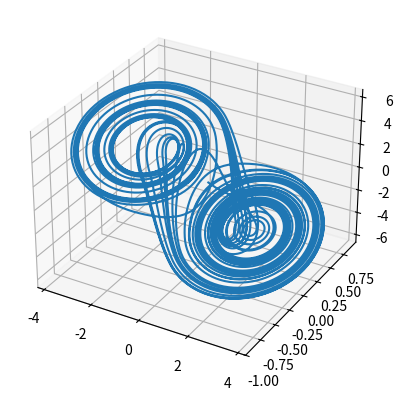

This chart was generated by the following Python code:
import numpy as np
import matplotlib.pyplot as plt

######################################################################
#注意事项:                                                            #
#1. 利用这个函数包模拟动态系统时, 应注意步长要设置合适, 如: 0.0001~0.01之间,   #
#   太小的步长会导致数据量的暴涨, 太大的步长会使系统发散, 无法捕捉真实的动态
#

class dynamic_systems:
    """ This class of functions could produce the trajectories of different dynamic systems. """
    def __init__(self):
        self.name = dynamic_systems

    # origin = [x,y,z] specific the starting point of the system, eg. origin = [0.1,0.1,0.1]
    # parameter = [sigma, gamma, beta] ([Prandtl number, Rayleigh number, some number]) specific the parameters of the system
    # Usually, when gamma < 1, the attractor is the origin; when 1 <= gamma < 13.927, there two stable points
    def LorenzSystem(self,origin,parameter,step,step_length=0.001):
        x, y, z = origin                                       # 解压参数
        sigma, gamma, beta = parameter
        input = [x,y,z,sigma,gamma,beta,step_length]
        x,y,z,sigma,gamma,beta,dt = [float(n) for n in input]  # 将所有输入变量转换成浮点数，以防出错

        Lorenz = np.zeros([step+1,3])  # 创建一个（step+1）行，3列的零矩阵，每一行都是当前step的轨迹坐标，从origin开始
        Lorenz[0] = np.array(origin)   # 因为走step步，所以会有（step+1）个点

        for n in range(step):
            dr_dt = np.array([sigma*(y-x), x*(gamma-z)-y, x*y-beta*z])  # 计算轨迹变化导数：dr/dt = (dx/dt, dy/dt, dz/dt)
            # 更新x,y,z的值，得到下一个点的坐标, r[n+1] = r[n]+(dr/dt)*dt
            x = x + dr_dt[0]*dt
            y = y + dr_dt[1]*dt
            z = z + dr_dt[2]*dt
            Lorenz[n+1] = np.array([x,y,z])  # 将下一个点的坐标更新到数据矩阵中

        return Lorenz

    # 蔡氏电路 （Chua's circuit）
    # origin = [V1,V2,I] specific the starting point of the system
    # In this case, V1, V2 indicate the voltage applied to the capacitor C1 and C2 in the Chua's circuit, and I is the current flow through the inductor
    # parameter = [alpha, beta, c, d], where alpha, beta is decided by the circuit components, alpha = C2/C1, beta = C2*R**2/L
    # c and d is the parameter of the nonlinear resistor, we could assume c = Gb*R, d = Ga*R, where Ga and Gb is the slope of different section of the nonlinear resistor
    def ChuaCircuit(self,origin,parameter,step,step_length=0.001):
        V1, V2, I = origin                # 解压参数
        alpha, beta, c, d = parameter
        input = [V1, V2, I, alpha, beta, c, d, step_length]
        V1, V2, I, alpha, beta, c, d, dt = [float(n) for n in input]  # 将所有输入变量转换成浮点数，以防出错

        Chua = np.zeros([step + 1, 3])  # 创建一个（step+1）行，3列的零矩阵，每一行都是当前step的轨迹坐标，从origin开始
        Chua[0] = np.array(origin)  # 因为走step步，所以会有（step+1）个点

        for n in range(step):
            # 函數f描述了非線性電阻（即蔡氏二极管）的電子響應，並且它的形狀是依賴於它的元件的特定阻態
            f = c*V1+0.5*(d-c)*(np.abs(V1+1)-np.abs(V1-1))

            dr_dt = np.array([alpha*(V2-V1-f), V1-V2+I, -beta*V2])   # 计算轨迹变化导数：dr/dt = (dV1/dt, dV2/dt, dI/dt)
            # 更新V1,V2,I的值，得到下一个点的坐标, r[n+1] = r[n]+(dr/dt)*dt
            V1 = V1 + dr_dt[0] * dt
            V2 = V2 + dr_dt[1] * dt
            I = I + dr_dt[2] * dt

            Chua[n+1] = np.array([V1,V2,I])

        return Chua

    # 这个函数可以重整以上函数的输出，方便数据分析
    def Rearrange(self,data):
        num_time_step = len(data)    # 数据的长度即为时间步的个数
        num_variable = len(data[0])  # 自变量的个数
        data_rearranged = np.zeros([num_variable+1,num_time_step])  # 创建一个行为（自变量数+1），列为时间步数的零矩阵
        data_rearranged[0] = np.linspace(0,num_time_step-1,num_time_step)  # 重整后的数据的第一行即为时间步
        for i in range(num_variable):
            data_rearranged[i+1] = data[:,i]  # 从第二列开始，每一列都是某一个自变量在不同时间步下的值

        return data_rearranged

    # Calculating the spectrum of Lyapunov exponents (李亚普诺夫指数谱)
    def LyapunovExponentSpectrum(self):
        return




if __name__ == '__main__':
    #a = np.zeros([2,6])
    #a[0] = np.array([1,1,1,1,1,1])
    #print(a)

    ds = dynamic_systems()
    #a = ds.LorenzSystem([3.051522,1.582542,15.62388],[10.0,29,2.667],100000,0.0005)
    #a = ds.ChuaCircuit([0.1,0.1,0.1],[10,12.33,-0.544,-1.088],500000,0.001)  # 双漩涡混沌
    a = ds.ChuaCircuit([0.1, 0.1, 0.1], [10, 19.7226, -0.688, -1.376], 10000, 0.01)  # 混沌-周期-混沌-周期演变

    b = ds.Rearrange(a)  # 数据重整化

    t = b[0]
    x = b[1]
    y = b[2]
    z = b[3]

    ax = plt.subplot(projection='3d')
    ax.plot(x,y,z)
    #plt.xlim(-1,1)

    #b = ds.Rearrange(a)

    #plt.plot(b[0],b[1])

    #print(np.linspace(0,10-1,10))
